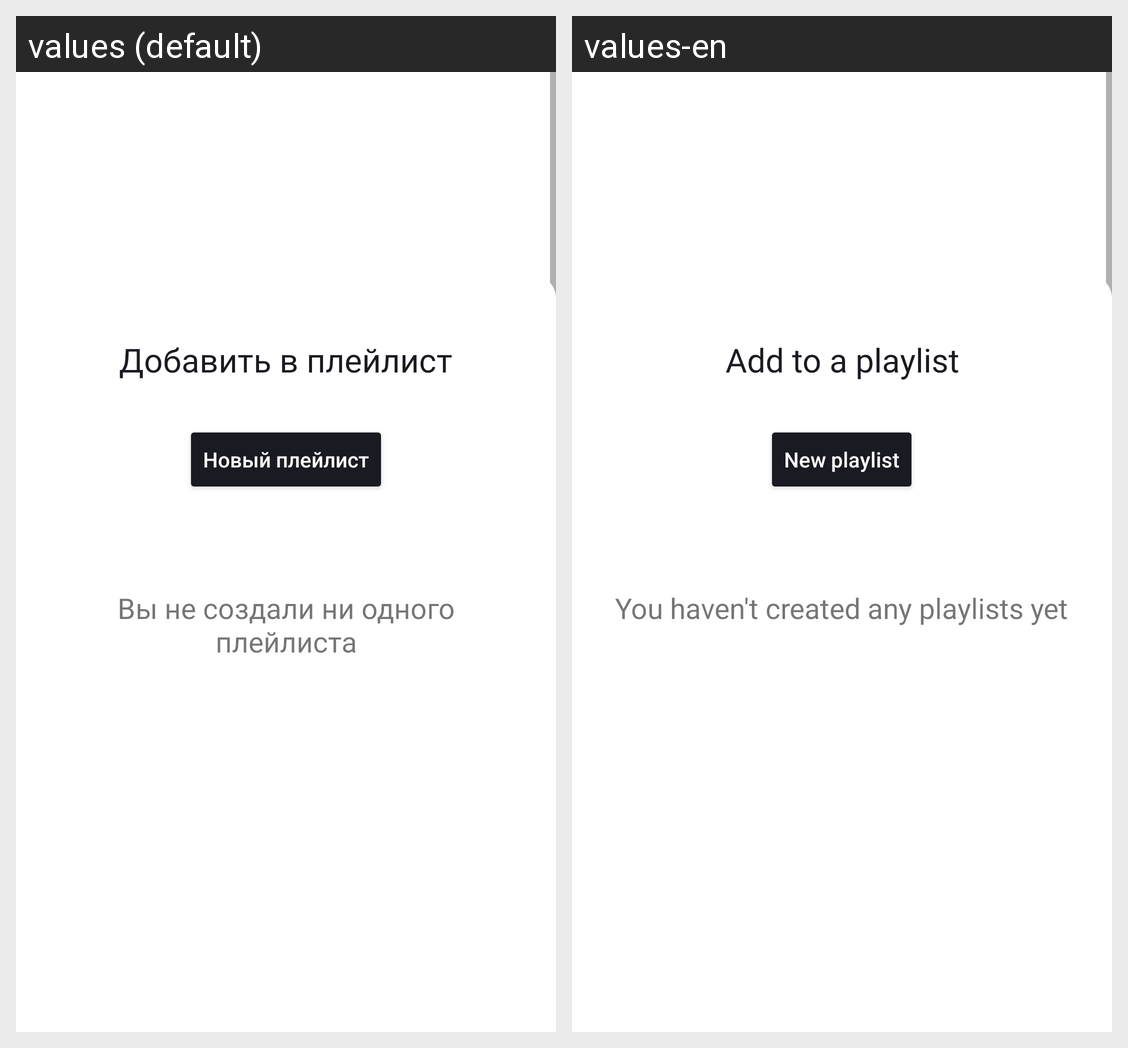

This grid shows one Android layout under two languages. Give, for every string resource on the screen, its name, the default text and each shown locale's text.
Android screen res/layout/activity_player.xml rendered under 2 locales, left to right: values (default), values-en. Device: Nexus 5 (rendered at 1080×1920; each locale shown at half size, 540×960, under a caption strip naming it); theme Theme.PlaylistMaker.
Strings drawn on this screen, with the default value and each locale's value (text and hints the layout hard-codes, and strings that could not be matched under every locale, appear in the picture but are not listed):

add_to_playlist
  values: Добавить в плейлист
  values-en: Add to a playlist

new_playlist
  values: Новый плейлист
  values-en: New playlist

placeholder_no_playlists_yet
  values: Вы не создали ни одного плейлиста
  values-en: You haven't created any playlists yet
